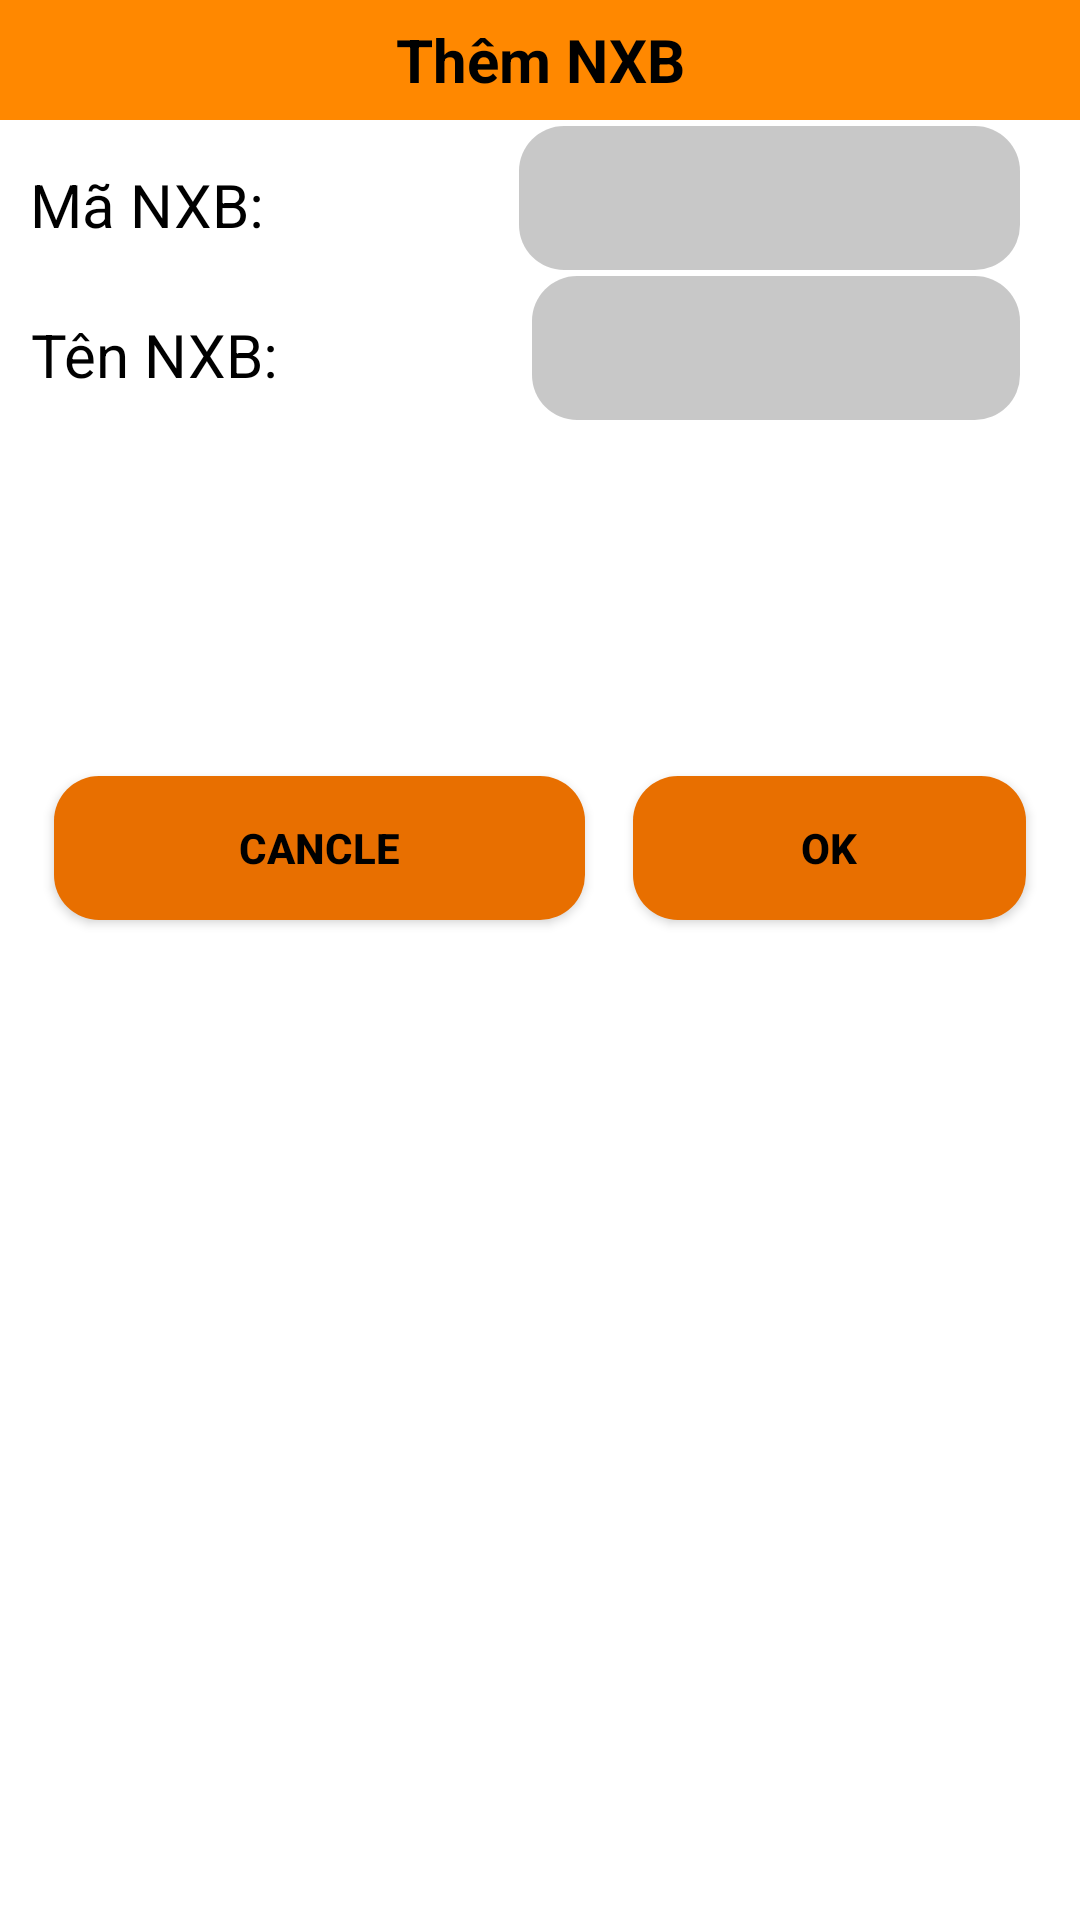

This screen was rendered from an Android layout file. Write that file and the resources it references.
<!-- AndroidManifest.xml: application theme Theme.FpolyLib -->
<!-- res/layout/them_nxb_dialog.xml -->
<?xml version="1.0" encoding="utf-8"?>
<LinearLayout xmlns:android="http://schemas.android.com/apk/res/android"
    android:orientation="vertical"
    android:layout_width="match_parent"
    android:layout_height="match_parent">

    <TextView
        android:id="@+id/titleNXB"
        android:layout_width="match_parent"
        android:layout_height="40dp"
        android:gravity="center"
        android:background="@android:color/holo_orange_dark"
        android:text="Thêm NXB"
        android:textColor="@color/black"
        android:textSize="20dp"
        android:textStyle="bold" />

    <LinearLayout
        android:layout_width="match_parent"
        android:layout_height="wrap_content"
        android:orientation="vertical">
        <LinearLayout
            android:layout_width="match_parent"
            android:layout_height="wrap_content">
            <TextView
                android:padding="5dp"
                android:layout_margin="5dp"
                android:layout_width="wrap_content"
                android:layout_height="wrap_content"
                android:layout_marginStart="10dp"
                android:layout_marginTop="8dp"
                android:gravity="center"
                android:text="Mã NXB: "
                android:textColor="@color/black"
                android:textSize="20dp" />

            <EditText
                android:id="@+id/edMaNXB"
                android:layout_width="match_parent"
                android:layout_height="48dp"
                android:layout_marginStart="70dp"
                android:layout_marginLeft="20dp"
                android:layout_marginTop="2dp"
                android:background="@drawable/custom_button"
                android:backgroundTint="@color/cardview_shadow_start_color"
                android:layout_marginEnd="20dp" />

        </LinearLayout>
        <LinearLayout
            android:layout_width="match_parent"
            android:layout_height="wrap_content">
            <TextView
                android:padding="5dp"
                android:layout_margin="5dp"
                android:layout_width="wrap_content"
                android:layout_height="wrap_content"
                android:layout_marginStart="10dp"
                android:layout_marginTop="8dp"
                android:gravity="center"
                android:text="Tên NXB: "
                android:textColor="@color/black"
                android:textSize="20dp" />

            <EditText
                android:id="@+id/edTenNXB"
                android:layout_width="match_parent"
                android:layout_height="48dp"
                android:layout_marginStart="70dp"
                android:layout_marginLeft="20dp"
                android:layout_marginTop="2dp"
                android:background="@drawable/custom_button"
                android:backgroundTint="@color/cardview_shadow_start_color"
                android:layout_marginEnd="20dp" />

        </LinearLayout>

        <LinearLayout
            android:padding="5dp"
            android:layout_margin="5dp"
            android:orientation="vertical"
            android:layout_width="match_parent"
            android:layout_height="wrap_content">
            <TextView
                android:id="@+id/errorMaNXB"
                android:textColor="#a72b43"
                android:textSize="15dp"
                android:padding="5dp"
                android:layout_margin="5dp"
                android:layout_width="match_parent"
                android:layout_height="wrap_content"/>
            <TextView
                android:id="@+id/errorTenNXB"
                android:textColor="#a72b43"
                android:textSize="15dp"
                android:padding="5dp"
                android:layout_margin="5dp"
                android:layout_width="match_parent"
                android:layout_height="wrap_content"/>

        </LinearLayout>



    </LinearLayout>
    <LinearLayout
        android:padding="5dp"
        android:layout_margin="5dp"
        android:layout_width="match_parent"
        android:layout_height="wrap_content"

        android:orientation="horizontal">

        <androidx.appcompat.widget.AppCompatButton
            android:id="@+id/btnCanNXB"
            android:background="@drawable/custom_button"
            android:layout_width="200dp"
            android:layout_height="48dp"
            android:layout_margin="8dp"
            android:layout_weight="1"
            android:textColor="@color/black"
            android:textStyle="bold"
            android:text="cancle" />

        <androidx.appcompat.widget.AppCompatButton
            android:id="@+id/btnOKNXB"
            android:background="@drawable/custom_button"
            android:textColor="@color/black"
            android:gravity="center"
            android:layout_width="200dp"
            android:layout_height="48dp"
            android:layout_margin="8dp"
            android:layout_weight="3"
            android:textStyle="bold"
            android:text="Ok" />
    </LinearLayout>
</LinearLayout>
<!-- resources referenced by this layout -->
<resources>
  <!-- drawable custom_button (drawable) -->
  <?xml version="1.0" encoding="utf-8"?>
  <shape xmlns:android="http://schemas.android.com/apk/res/android" android:shape="rectangle">
      <size android:width="100dp" android:height="50dp"/>
      <solid android:color="#E86F00"/>
      <corners android:radius="15dp"/>
  </shape>
  <style name="Theme.FpolyLib" parent="Theme.MaterialComponents.DayNight.NoActionBar">
          
          <item name="colorPrimary">@color/purple_500</item>
          <item name="colorPrimaryVariant">@color/purple_700</item>
          <item name="colorOnPrimary">@color/white</item>
          
          <item name="colorSecondary">@color/teal_200</item>
          <item name="colorSecondaryVariant">@color/teal_700</item>
          <item name="colorOnSecondary">@color/black</item>
          
          <item name="android:statusBarColor">?attr/colorPrimaryVariant</item>
          
      </style>
  <!-- not gathered from this repository: default colours our renderer supplied (Android Studio template values) -->
  <color name="purple_500">#FF6200EE</color>
  <color name="purple_700">#FF3700B3</color>
  <color name="teal_200">#FF03DAC5</color>
  <color name="teal_700">#FF018786</color>
  <color name="black">#FF000000</color>
  <color name="white">#FFFFFFFF</color>
</resources>
